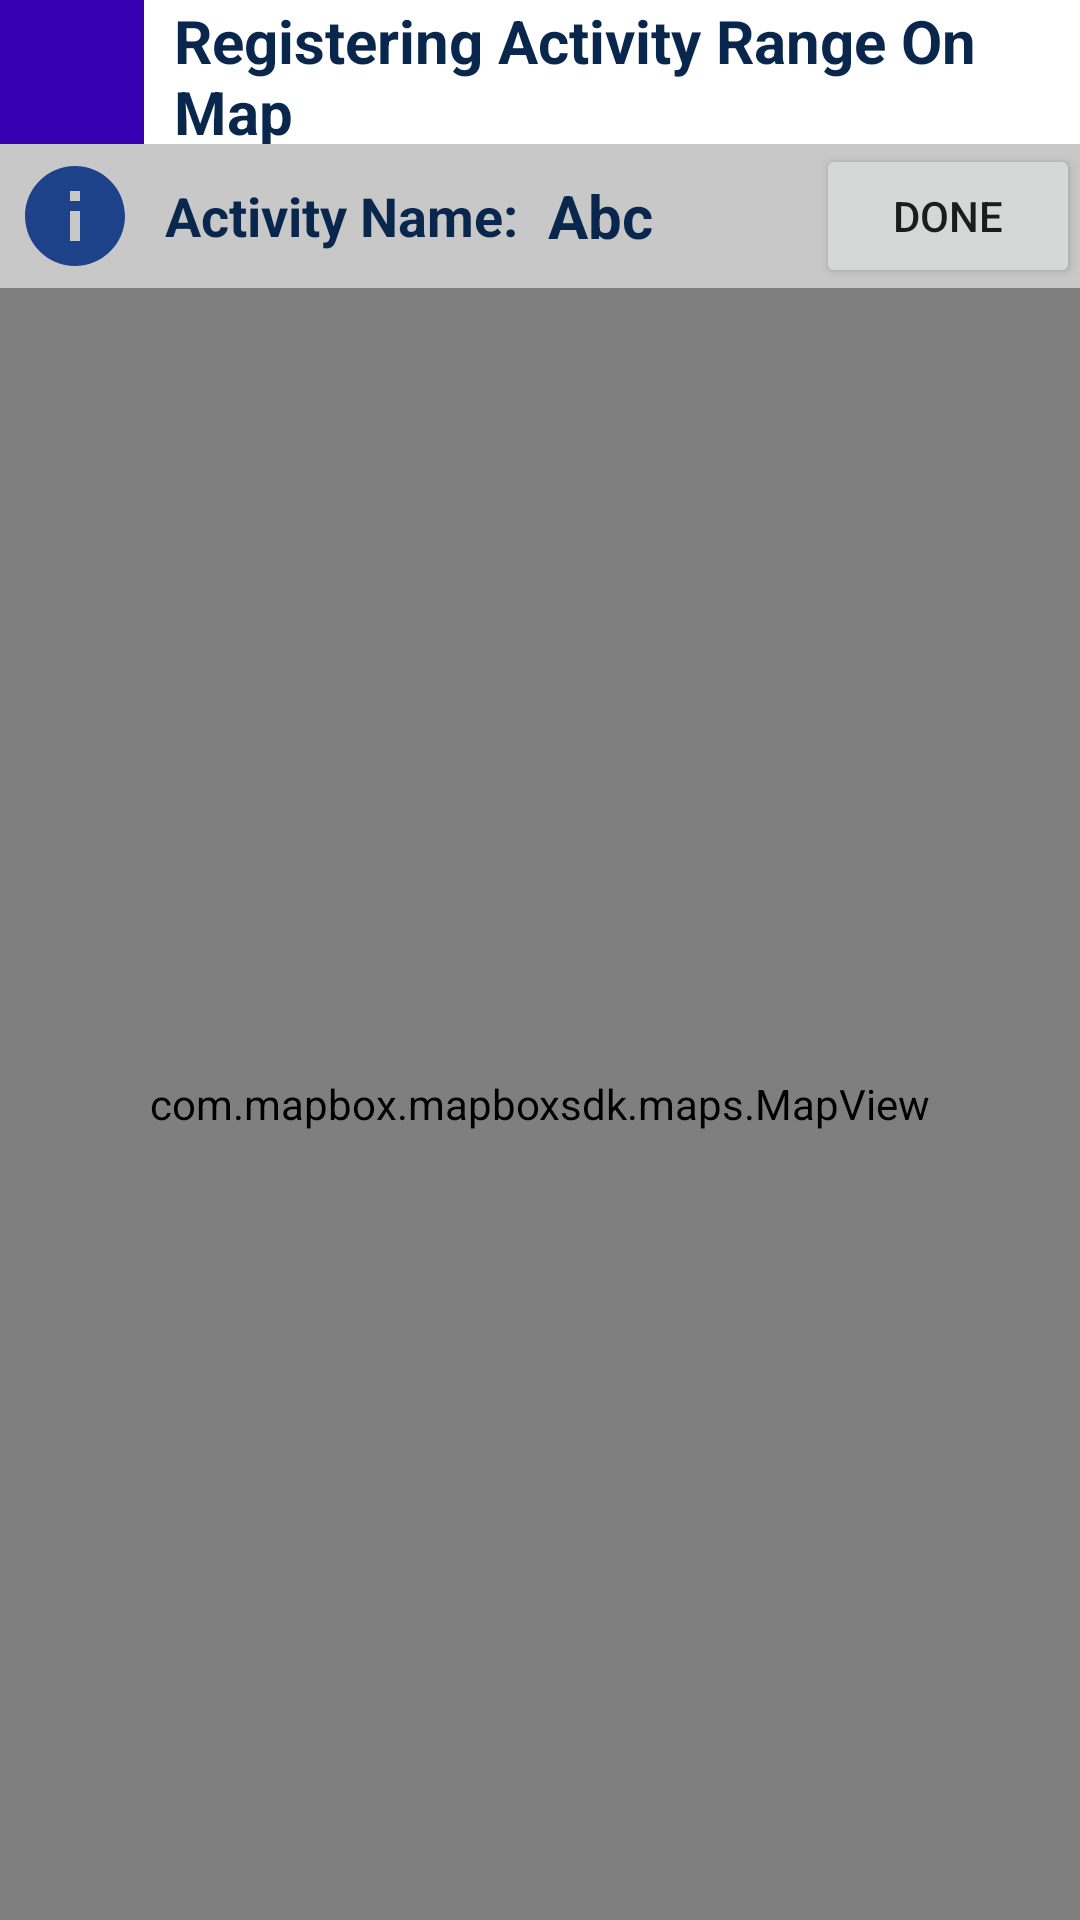

The Android layout XML behind this screen, and the referenced resources:
<!-- AndroidManifest.xml: application theme Theme.MyApplication -->
<!-- res/layout/editable_activity_map.xml -->
<androidx.constraintlayout.widget.ConstraintLayout
    xmlns:android="http://schemas.android.com/apk/res/android"
    xmlns:app="http://schemas.android.com/apk/res-auto"
    xmlns:tools="http://schemas.android.com/tools"
    android:layout_width="match_parent"
    android:layout_height="match_parent"
    tools:context=".EditableMapActivity"
    android:background="@color/white">

    <LinearLayout
        android:id="@+id/idOfYourSecondLinearLayout"
        android:layout_width="match_parent"
        android:layout_height="wrap_content"
        android:gravity="center_vertical"

        android:orientation="vertical">

        <LinearLayout
            android:layout_width="match_parent"
            android:layout_height="48dp"
            android:gravity="center_vertical"
            android:orientation="horizontal">

            <ImageView
                android:layout_width="48dp"
                android:layout_height="48dp"
                android:padding="5dp"
                android:src="@drawable/map_40"
                android:background= "@color/purple_700"/>

            <TextView
                android:layout_width="match_parent"
                android:layout_height="wrap_content"
                android:layout_marginLeft="10dp"
                android:layout_weight="1"
                android:text="Registering Activity Range On Map"
                android:textColor="#09264C"
                android:textSize="20sp"
                android:textStyle="bold" />

        </LinearLayout>

        <LinearLayout
            android:layout_width="match_parent"
            android:layout_height="48dp"
            android:gravity="center_vertical"
            android:orientation="horizontal"
            android:background="@color/grey">

            <TextView
                android:layout_width="wrap_content"
                android:layout_height="wrap_content"
                android:layout_marginLeft="5dp"
                android:drawableRight="@drawable/info_24"
                />

            <TextView
                android:layout_width="wrap_content"
                android:layout_height="wrap_content"
                android:layout_marginLeft="10dp"
                android:text="Activity Name:"
                android:textColor="#09264C"
                android:textSize="18sp"
                android:textStyle="bold" />

            <TextView
                android:id="@+id/activity_name"
                android:layout_width="match_parent"
                android:layout_height="wrap_content"
                android:layout_marginLeft="10dp"
                android:layout_weight="1"
                android:text="Abc"
                android:textColor="#09264C"
                android:textSize="20sp"
                android:textStyle="bold" />

            <Button
                android:id="@+id/register_map_done_btn"
                android:layout_width="wrap_content"
                android:layout_height="wrap_content"
                android:text="Done"
                app:layout_constraintBottom_toBottomOf="parent"
                app:layout_constraintEnd_toEndOf="parent"
                app:layout_constraintStart_toStartOf="parent"
                app:layout_constraintTop_toTopOf="parent" />


        </LinearLayout>

    </LinearLayout>

    <com.mapbox.mapboxsdk.maps.MapView
        android:id="@+id/mapView_2"
        android:layout_width="0dp"
        android:layout_height="0dp"
        app:layout_constraintTop_toBottomOf="@+id/idOfYourSecondLinearLayout"
        app:layout_constraintBottom_toBottomOf="parent"
        app:layout_constraintStart_toStartOf="parent"
        app:layout_constraintEnd_toEndOf="parent">

        <ImageButton
            android:id="@+id/move_btn"
            android:layout_width="70dp"
            android:layout_height="70dp"
            android:layout_alignParentEnd="true"
            android:layout_alignParentBottom="true"
            android:layout_gravity="bottom|end"
            android:layout_marginEnd="10dp"
            android:layout_marginBottom="180dp"
            android:adjustViewBounds="true"
            android:background="@drawable/rounded_btn_background_2"
            android:paddingStart="5dp"
            android:paddingTop="5dp"
            android:paddingEnd="7dp"
            android:paddingBottom="7dp"
            android:scaleType="fitCenter"
            android:src="@drawable/move_map" />

        <ImageButton
            android:id="@+id/marker_btn"
            android:layout_width="70dp"
            android:layout_height="70dp"
            android:layout_alignParentEnd="true"
            android:layout_alignParentBottom="true"
            android:layout_gravity="bottom|end"
            android:layout_marginEnd="10dp"
            android:layout_marginBottom="100dp"
            android:adjustViewBounds="true"
            android:background="@drawable/rounded_btn_background_2"
            android:paddingStart="5dp"
            android:paddingTop="5dp"
            android:paddingEnd="7dp"
            android:paddingBottom="7dp"
            android:scaleType="fitCenter"
            android:src="@drawable/add_marker" />

        <ImageButton
            android:id="@+id/circle_btn"
            android:layout_width="70dp"
            android:layout_height="70dp"
            android:layout_alignParentEnd="true"
            android:layout_alignParentBottom="true"
            android:layout_gravity="bottom|end"
            android:layout_marginEnd="10dp"
            android:layout_marginBottom="20dp"
            android:adjustViewBounds="true"
            android:background="@drawable/rounded_btn_background_2"
            android:paddingStart="5dp"
            android:paddingTop="5dp"
            android:paddingEnd="7dp"
            android:paddingBottom="7dp"
            android:scaleType="fitCenter"
            android:src="@drawable/draw_map" />

        

    </com.mapbox.mapboxsdk.maps.MapView>

</androidx.constraintlayout.widget.ConstraintLayout>
<!-- resources referenced by this layout -->
<resources>
  <color name="grey">#B0B0B0B0</color>
  <color name="purple_700">#FF3700B3</color>
  <color name="white">#FFFFFFFF</color>
  <!-- drawable add_marker (drawable) -->
  <vector android:height="60dp" android:tint="#FFFFFF"
      android:viewportHeight="24" android:viewportWidth="24"
      android:width="60dp" xmlns:android="http://schemas.android.com/apk/res/android">
      <path android:fillColor="@android:color/white" android:pathData="M20,1v3h3v2h-3v3h-2L18,6h-3L15,4h3L18,1h2zM12,13c1.1,0 2,-0.9 2,-2s-0.9,-2 -2,-2 -2,0.9 -2,2 0.9,2 2,2zM14,3.25L14,7h3v3h2.92c0.05,0.39 0.08,0.79 0.08,1.2 0,3.32 -2.67,7.25 -8,11.8 -5.33,-4.55 -8,-8.48 -8,-11.8C4,6.22 7.8,3 12,3c0.68,0 1.35,0.08 2,0.25z"/>
  </vector>
  <!-- drawable info_24 (drawable) -->
  <vector xmlns:android="http://schemas.android.com/apk/res/android"
      android:width="40dp"
      android:height="40dp"
      android:viewportWidth="24"
      android:viewportHeight="24"
      android:tint="@color/dark_blue">
    <path
        android:fillColor="@android:color/white"
        android:pathData="M12,2C6.48,2 2,6.48 2,12s4.48,10 10,10 10,-4.48 10,-10S17.52,2 12,2zM13,17h-2v-6h2v6zM13,9h-2L11,7h2v2z"/>
  </vector>
  <!-- drawable move_map (drawable) -->
  <vector android:height="60dp" android:tint="#FFFFFF"
      android:viewportHeight="24" android:viewportWidth="24"
      android:width="60dp" xmlns:android="http://schemas.android.com/apk/res/android">
      <path android:fillColor="@android:color/white" android:pathData="M9,11.24V7.5C9,6.12 10.12,5 11.5,5S14,6.12 14,7.5v3.74c1.21,-0.81 2,-2.18 2,-3.74C16,5.01 13.99,3 11.5,3S7,5.01 7,7.5C7,9.06 7.79,10.43 9,11.24zM18.84,15.87l-4.54,-2.26c-0.17,-0.07 -0.35,-0.11 -0.54,-0.11H13v-6C13,6.67 12.33,6 11.5,6S10,6.67 10,7.5v10.74c-3.6,-0.76 -3.54,-0.75 -3.67,-0.75c-0.31,0 -0.59,0.13 -0.79,0.33l-0.79,0.8l4.94,4.94C9.96,23.83 10.34,24 10.75,24h6.79c0.75,0 1.33,-0.55 1.44,-1.28l0.75,-5.27c0.01,-0.07 0.02,-0.14 0.02,-0.2C19.75,16.63 19.37,16.09 18.84,15.87z"/>
  </vector>
  <!-- drawable rounded_btn_background_2 (drawable) -->
  <?xml version="1.0" encoding="utf-8"?>
  <layer-list xmlns:android="http://schemas.android.com/apk/res/android">
  
      
      <item >
          <shape android:shape="oval">
              <solid android:color="#40000000"/> 
              <size android:width="84dp" android:height="84dp"/>
              <padding android:bottom="2dp" android:right="2dp"/>
          </shape>
      </item>
  
      
      <item >
          <shape android:shape="oval">
              <solid android:color="@color/purple_700"/>
              <stroke android:color="#000000" android:width="2dp"/> 
          </shape>
      </item>
  
  </layer-list>
  <style name="Theme.MyApplication" parent="Theme.MaterialComponents.DayNight.NoActionBar">
  
          <item name="windowActionBar">false</item>
          <item name="windowNoTitle">true</item>
          <item name="android:windowFullscreen">true</item>
  
          
          <item name="colorPrimary">@color/purple_500</item>
          <item name="colorPrimaryVariant">@color/purple_700</item>
          <item name="colorOnPrimary">@color/white</item>
  
          
          <item name="colorSecondary">@color/teal_200</item>
          <item name="colorSecondaryVariant">@color/teal_700</item>
          <item name="colorOnSecondary">@color/black</item>
  
          
          <item name="android:statusBarColor" tools:targetApi="l">?attr/colorPrimaryVariant</item>
          
      </style>
  <color name="dark_blue">#1D428A</color>
  <color name="purple_500">#FF6200EE</color>
  <color name="teal_200">#FF03DAC5</color>
  <color name="teal_700">#FF018786</color>
  <color name="black">#FF000000</color>
</resources>
